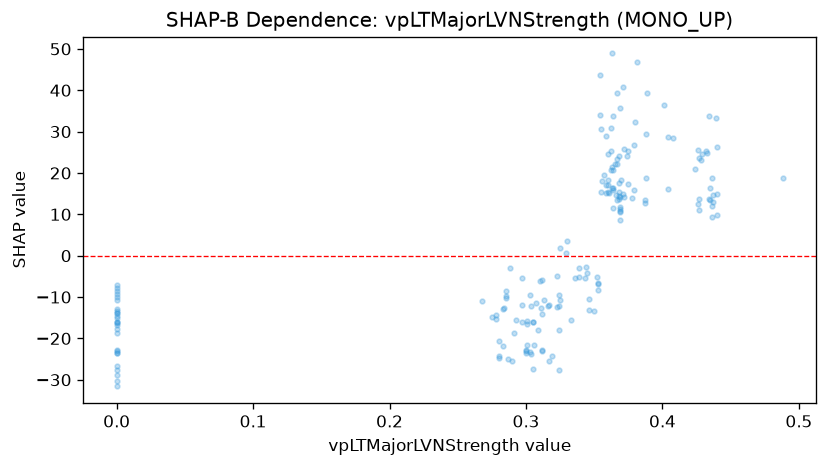

The table this chart was drawn from, first rows:
feature_value, shap_value
0.0, -7.848
0.0, -26.64
0.268, -11.04
0.325, -10.69
0.353, -6.588
0.365, 22.22
0.324, -12.15
0.0, -16.68
0.381, 46.79
0.368, 24.12
0.439, 33.18
0.387, 12.72
0.312, -5.848
0.404, 28.66
0.408, 28.54
0.389, 39.31
0.356, 17.97
0.363, 48.9
0.372, 14.18
0.36, 24.59
0.362, 30.83
0.368, 13.81
0.371, 40.75
0.319, -24.2
0.312, -22.91
0.312, -14.18
0.312, -22.99
0.306, -21.68
0.343, -5.278
0.339, -3.081
0.346, -13.12
0.325, 1.798
0.324, -27.57
0.0, -16.14
0.433, 24.86
0.364, 11.42
0.361, 15.19
0.339, -5.268
0.359, 28.92
0.379, 26.68
0.379, 15.96
0.378, 13.9
0.375, 17.24
0.375, 25.41
0.362, 25.34
0.38, 32.27
0.44, 15.01
0.437, 14.68
0.434, 13.8
0.44, 9.939
0.44, 26.36
0.436, 18.77
0.434, 33.75
0.437, 13.08
0.436, 9.411
0.436, 12.1
0.435, 13.48
0.435, 16.4
0.432, 25.34
0.428, 23.2
... 128 more rows
